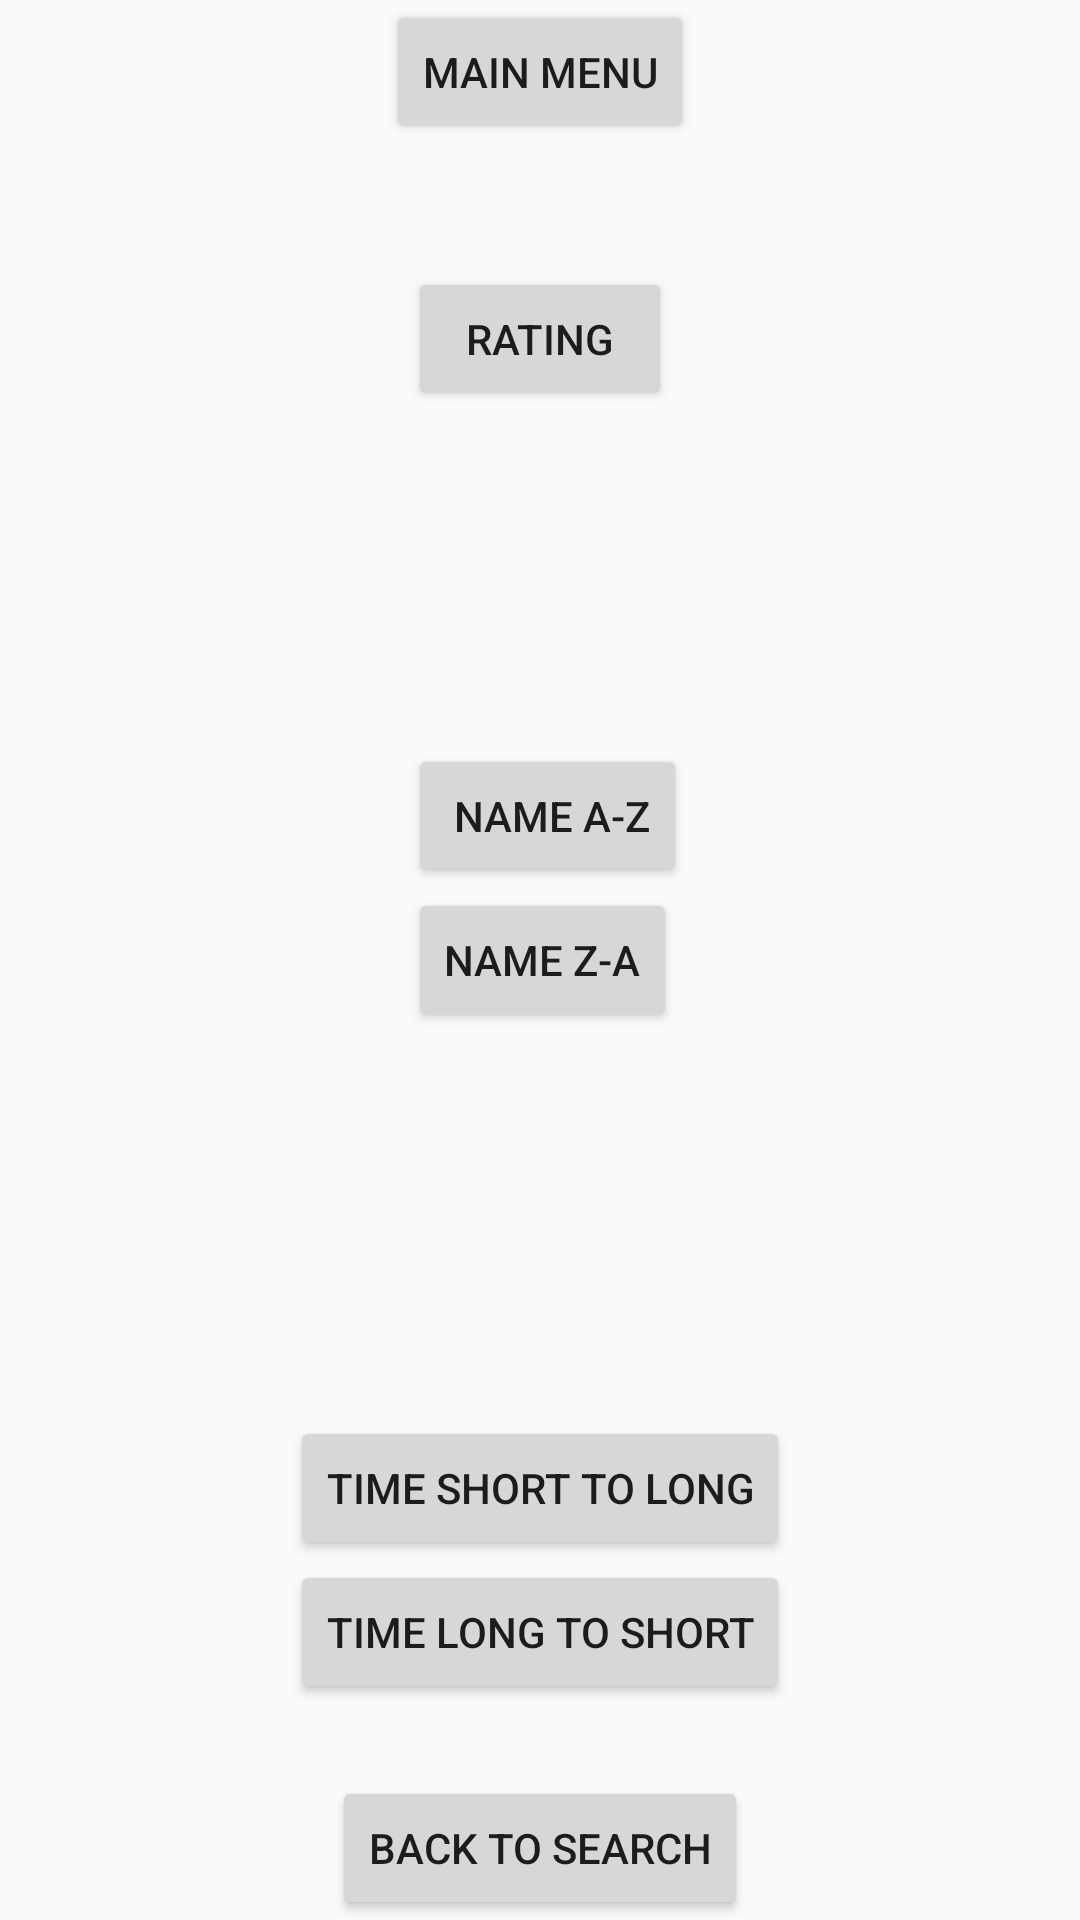

Layout XML and referenced resources for this Android screen:
<!-- AndroidManifest.xml: application theme AppTheme -->
<!-- res/layout/activity_sort_by.xml -->
<RelativeLayout xmlns:android="http://schemas.android.com/apk/res/android"
    xmlns:tools="http://schemas.android.com/tools" android:layout_width="match_parent"
    android:layout_height="match_parent" android:paddingLeft="@dimen/activity_horizontal_margin"
    android:paddingRight="@dimen/activity_horizontal_margin"
    android:paddingTop="@dimen/activity_vertical_margin"
    android:paddingBottom="@dimen/activity_vertical_margin"
    tools:context="com.example.cs246.dishitup.SortBy">

    <Button
        android:layout_width="wrap_content"
        android:layout_height="wrap_content"
        android:text="Main Menu"
        android:onClick="goToMenu"
        android:id="@+id/mainMenu"
        android:layout_alignParentTop="true"
        android:layout_centerHorizontal="true" />

    <Button
        android:layout_width="wrap_content"
        android:layout_height="wrap_content"
        android:text=" Name a-z"
        android:id="@+id/NameAZ"
        android:layout_above="@+id/NameZA"
        android:layout_alignLeft="@+id/Rating"
        android:layout_alignStart="@+id/Rating" />

    <Button
        android:layout_width="wrap_content"
        android:layout_height="wrap_content"
        android:id="@+id/NameZA"
        android:text="Name Z-a"
        android:layout_centerVertical="true"
        android:layout_alignLeft="@+id/NameAZ"
        android:layout_alignStart="@+id/NameAZ" />

    <Button
        android:layout_width="wrap_content"
        android:layout_height="wrap_content"
        android:text="rating"
        android:id="@+id/Rating"
        android:layout_below="@+id/mainMenu"
        android:layout_centerHorizontal="true"
        android:layout_marginTop="41dp" />

    <Button
        android:layout_width="wrap_content"
        android:layout_height="wrap_content"
        android:text="time short to long"
        android:id="@+id/TimeSl"
        android:layout_above="@+id/TimeLs"
        android:layout_centerHorizontal="true" />

    <Button
        android:layout_width="wrap_content"
        android:layout_height="wrap_content"
        android:text="Time long to short"
        android:id="@+id/TimeLs"
        android:layout_marginBottom="72dp"
        android:layout_alignParentBottom="true"
        android:layout_alignLeft="@+id/TimeSl"
        android:layout_alignStart="@+id/TimeSl" />

    <Button
        android:layout_width="wrap_content"
        android:layout_height="wrap_content"
        android:text="Back to search"
        android:id="@+id/BackToSearch"
        android:layout_alignParentBottom="true"
        android:layout_centerHorizontal="true" />
</RelativeLayout>
<!-- resources referenced by this layout -->
<resources>
  <style name="AppTheme" parent="AppBaseTheme" />
  <style name="AppBaseTheme" parent="Theme.AppCompat.Light.NoActionBar" />
</resources>
